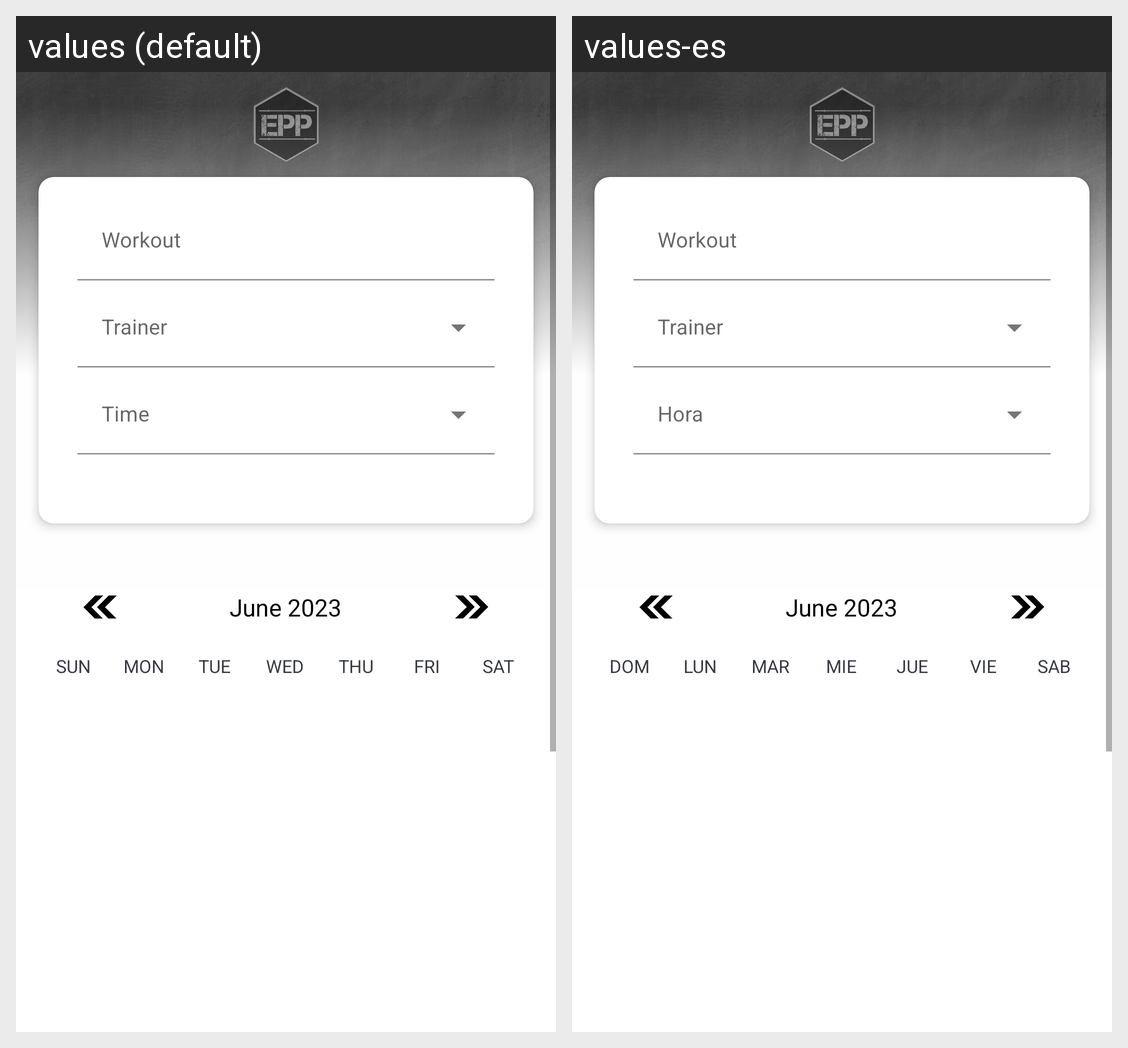

Translations of the strings shown on this Android screen, per locale in the grid:
Android screen res/layout/activity_create_workout.xml rendered under 2 locales, left to right: values (default), values-es. Device: Nexus 5 (rendered at 1080×1920; each locale shown at half size, 540×960, under a caption strip naming it); theme Theme.EPPDraft1.NoActionBar.
Strings drawn on this screen, with the default value and each locale's value (text and hints the layout hard-codes, and strings that could not be matched under every locale, appear in the picture but are not listed):

sun
  values: SUN
  values-es: DOM

mon
  values: MON
  values-es: LUN

tue
  values: TUE
  values-es: MAR

wed
  values: WED
  values-es: MIE

thu
  values: THU
  values-es: JUE

fri
  values: FRI
  values-es: VIE

sat
  values: SAT
  values-es: SAB
